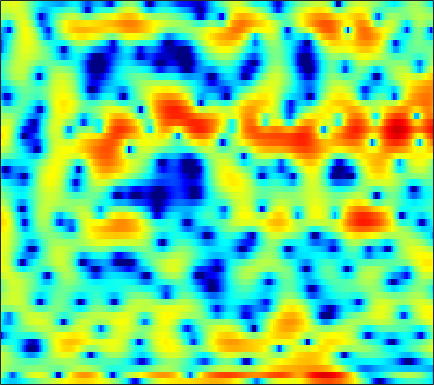

The data file committed next to this chart (first rows):
-4.0471, -4.7529, -5.637, -6.254, -6.5588, -6.7254, -6.6096, -6.3526, -5.8217, -5.2254, -4.495, -3.9769, -3.2525, -2.5371, -2.0083, -1.3589, -0.78067, -0.36876, 0.11872, 0.59932, 1.0445, 1.3388, 1.7232, 2.0774
1.191, -0.3142, -2.703, -5.675, -8.339, -11.41, -10.38, -7.887, -4.916, -2.624, -0.8444, 0.2334, 1.393, 2.292, 2.817, 3.326, 3.631, 3.723, 3.658, 3.345, 2.752, 2.094, 0.8287, -1.036
1.764, 1.365, 0.872, 0.441, 0.1621, -0.1312, -0.334, -0.4204, -0.4596, -0.4275, -0.3422, -0.2541, -0.1204, 0.01353, 0.1072, 0.2065, 0.2717, 0.2881, 0.2658, 0.1874, 0.05359, -0.07866, -0.2898, -0.5168
2.21, 1.906, 1.487, 1.058, 0.7297, 0.2919, -0.1368, -0.4485, -0.8445, -1.21, -1.531, -1.729, -1.923, -2.026, -2.036, -1.955, -1.784, -1.604, -1.317, -0.9909, -0.6557, -0.3994, -0.0692, 0.2324
2.523, 2.19, 1.681, 1.091, 0.5911, -0.1653, -1.019, -1.73, -2.779, -3.947, -5.218, -6.206, -7.468, -8.436, -8.762, -8.458, -7.455, -6.42, -4.928, -3.448, -2.073, -1.127, 0.01314, 0.9901
0.5827, 0.2983, -0.1376, -0.681, -1.189, -2.019, -3.073, -4.048, -5.642, -7.613, -10.11, -12.35, -16.09, -20.88, -24.57, -23.41, -17.95, -14.43, -10.45, -7.151, -4.402, -2.64, -0.6274, 1.055
-5.809, -5.431, -4.818, -4.274, -4.03, -3.979, -4.279, -4.733, -5.637, -6.914, -8.594, -10.14, -12.5, -14.96, -16.49, -16.84, -14.6, -12.11, -8.856, -5.943, -3.414, -1.781, 0.1026, 1.674
-13.78, -10.99, -8.269, -6.419, -5.424, -4.464, -3.844, -3.568, -3.383, -3.361, -3.438, -3.516, -3.596, -3.591, -3.488, -3.194, -2.713, -2.228, -1.452, -0.6131, 0.24, 0.8633, 1.625, 2.296
-5.569, -5.556, -5.314, -4.872, -4.456, -3.821, -3.117, -2.566, -1.869, -1.228, -0.6469, -0.2539, 0.2035, 0.5921, 0.8623, 1.197, 1.496, 1.693, 1.909, 2.078, 2.154, 2.139, 2.017, 1.759
-5.041, -6.206, -7.843, -9.036, -8.986, -7.495, -5.375, -3.845, -2.062, -0.6169, 0.5426, 1.239, 1.979, 2.544, 2.862, 3.17, 3.36, 3.427, 3.407, 3.263, 2.97, 2.639, 1.994, 1.068
-3.747, -5.086, -7.243, -9.229, -9.421, -7.461, -4.838, -3.14, -1.323, 0.05603, 1.066, 1.617, 2.136, 2.461, 2.595, 2.65, 2.61, 2.536, 2.393, 2.22, 1.983, 1.756, 1.364, 0.8217
0.2066, 0.08831, -0.03863, -0.04166, 0.05732, 0.3125, 0.6983, 1.017, 1.407, 1.675, 1.774, 1.712, 1.444, 0.955, 0.455, -0.3362, -1.167, -1.692, -2.105, -2.098, -1.736, -1.346, -0.8517, -0.4784
1.689, 1.95, 2.243, 2.483, 2.636, 2.789, 2.863, 2.861, 2.743, 2.473, 1.998, 1.486, 0.5283, -0.8347, -2.191, -4.633, -8.338, -12.83, -24.44, -14.16, -8.48, -6.016, -3.807, -2.339
0.685, 1.216, 1.821, 2.292, 2.557, 2.802, 2.897, 2.869, 2.694, 2.349, 1.818, 1.294, 0.4145, -0.6756, -1.629, -3.046, -4.499, -5.422, -6.117, -6, -5.26, -4.526, -3.526, -2.624
-0.9365, -0.004141, 0.9897, 1.73, 2.135, 2.486, 2.651, 2.668, 2.544, 2.269, 1.854, 1.452, 0.8227, 0.103, -0.496, -1.314, -2.112, -2.657, -3.245, -3.622, -3.755, -3.705, -3.435, -2.992
-0.5078, 0.4917, 1.486, 2.172, 2.517, 2.775, 2.843, 2.785, 2.595, 2.296, 1.904, 1.551, 1.004, 0.3542, -0.1943, -1.026, -2, -2.841, -4.09, -5.434, -6.656, -7.179, -6.985, -5.867
2.053, 2.517, 2.922, 3.078, 3.046, 2.83, 2.452, 2.091, 1.565, 1.051, 0.5983, 0.3179, -0.0411, -0.4092, -0.7385, -1.355, -2.236, -3.141, -4.856, -7.473, -11.81, -17.2, -16.38, -9.518
3.752, 3.752, 3.534, 3.025, 2.43, 1.357, -0.06734, -1.324, -3.129, -4.662, -5.293, -5.069, -4.271, -3.411, -2.896, -2.444, -2.255, -2.263, -2.459, -2.773, -3.001, -2.986, -2.556, -1.717
3.91, 3.706, 3.155, 2.257, 1.31, -0.3993, -2.73, -5.077, -9.469, -16.77, -19.12, -13.77, -9.667, -7.253, -6.007, -4.705, -3.64, -2.956, -2.127, -1.368, -0.6598, -0.1571, 0.497, 1.139
3.719, 3.519, 2.995, 2.177, 1.367, 0.01317, -1.613, -2.981, -4.866, -6.593, -7.916, -8.594, -9.185, -9.491, -9.407, -8.604, -7.142, -5.856, -4.13, -2.558, -1.204, -0.3273, 0.651, 1.442
3.812, 3.676, 3.283, 2.653, 2.04, 1.045, -0.16, -1.167, -2.656, -4.304, -6.224, -7.923, -10.89, -15.72, -23.45, -22.74, -13.14, -9.46, -6.106, -3.715, -1.919, -0.8432, 0.2915, 1.142
3.861, 3.775, 3.474, 2.95, 2.427, 1.568, 0.5563, -0.285, -1.508, -2.812, -4.187, -5.227, -6.545, -7.616, -8.074, -7.829, -6.747, -5.642, -4.094, -2.682, -1.487, -0.7434, 0.03625, 0.6016
4.199, 4.13, 3.829, 3.29, 2.732, 1.816, 0.7481, -0.1382, -1.353, -2.515, -3.477, -4.025, -4.44, -4.488, -4.271, -3.783, -3.11, -2.532, -1.766, -1.068, -0.5056, -0.2062, 0.02912, 0.07496
5.229, 5.143, 4.736, 4.029, 3.299, 2.06, 0.4968, -0.8842, -2.996, -5.314, -7.345, -8.08, -7.51, -5.908, -4.591, -3.018, -1.714, -0.9218, -0.1158, 0.3981, 0.6046, 0.5534, 0.2165, -0.4267
6.016, 5.834, 5.269, 4.354, 3.44, 1.888, -0.0764, -1.824, -4.675, -8.452, -13.61, -16.57, -12.21, -7.64, -5.138, -2.708, -0.8981, 0.08556, 0.9837, 1.432, 1.417, 1.091, 0.1863, -1.379
5.541, 5.199, 4.466, 3.367, 2.315, 0.6029, -1.411, -3.091, -5.3, -7.115, -7.996, -7.849, -6.737, -4.976, -3.574, -1.798, -0.2962, 0.6015, 1.465, 1.932, 1.981, 1.729, 0.9565, -0.338
3.964, 3.536, 2.699, 1.522, 0.3821, -1.527, -4.025, -6.433, -10.91, -19.08, -21.17, -14.02, -8.949, -5.723, -3.914, -1.944, -0.416, 0.4921, 1.415, 2.014, 2.308, 2.334, 2.138, 1.726
1.864, 1.485, 0.7612, -0.1839, -1.056, -2.428, -4.019, -5.336, -7.069, -8.332, -8.492, -7.781, -6.243, -4.532, -3.312, -1.853, -0.6089, 0.1835, 1.048, 1.696, 2.133, 2.333, 2.448, 2.401
0.1952, -0.1294, -0.6859, -1.353, -1.915, -2.701, -3.479, -4.018, -4.597, -4.895, -4.86, -4.583, -3.968, -3.13, -2.406, -1.395, -0.4316, 0.2517, 1.044, 1.699, 2.194, 2.456, 2.663, 2.702
-1.117, -1.507, -2.065, -2.674, -3.131, -3.753, -4.358, -4.76, -5.198, -5.429, -5.362, -5.091, -4.406, -3.456, -2.626, -1.478, -0.3441, 0.4378, 1.369, 2.14, 2.732, 3.054, 3.305, 3.361
-3.208, -3.859, -4.628, -5.258, -5.662, -6.205, -6.857, -7.499, -8.553, -9.767, -10.55, -10.3, -8.643, -6.306, -4.582, -2.534, -0.7707, 0.3438, 1.602, 2.597, 3.351, 3.762, 4.105, 4.216
-7.866, -9.653, -11.33, -11.28, -10.62, -9.807, -9.609, -10.02, -11.44, -14.42, -20.11, -21.65, -13.91, -8.802, -6.129, -3.387, -1.281, 0.008628, 1.421, 2.542, 3.41, 3.899, 4.358, 4.572
-10.48, -14.16, -19.34, -16.04, -12.95, -10.41, -9.104, -8.648, -8.479, -8.534, -8.445, -8.057, -7.03, -5.556, -4.403, -2.845, -1.425, -0.4289, 0.7613, 1.807, 2.693, 3.248, 3.824, 4.206
-4.789, -5.446, -6.067, -6.221, -6.095, -5.781, -5.5, -5.337, -5.227, -5.161, -5.11, -5.003, -4.756, -4.391, -4.013, -3.374, -2.621, -1.95, -0.969, 0.07366, 1.103, 1.833, 2.67, 3.342
-0.5166, -0.7417, -1.11, -1.489, -1.766, -2.146, -2.554, -2.885, -3.361, -3.888, -4.425, -4.851, -5.417, -6.035, -6.422, -6.838, -6.767, -6.312, -5.077, -3.426, -1.685, -0.476, 0.9765, 2.149
2.546, 2.231, 1.707, 1.058, 0.4931, -0.3597, -1.313, -2.103, -3.198, -4.364, -5.542, -6.485, -7.848, -9.444, -11.1, -14.35, -20.01, -21.38, -13.64, -8.414, -4.828, -2.781, -0.6177, 1.043
4.596, 4.132, 3.396, 2.461, 1.618, 0.2829, -1.318, -2.664, -4.67, -6.734, -8.611, -9.713, -10.81, -11.55, -12.23, -12.86, -13.16, -12.51, -10.22, -7.317, -4.521, -2.689, -0.6811, 0.8645
5.481, 5.106, 4.4, 3.412, 2.448, 0.7783, -1.369, -3.436, -7.03, -11.88, -18.81, -21.63, -17.55, -14.82, -13.27, -11.91, -10.22, -8.934, -6.864, -4.718, -2.656, -1.249, 0.38, 1.618
4.163, 4.333, 4.188, 3.644, 2.926, 1.568, -0.3156, -2.094, -4.952, -8.34, -11.78, -13.48, -14.59, -15.34, -15.97, -16.4, -13.83, -11.12, -7.716, -4.714, -2.23, -0.6422, 0.9841, 2.22
1.391, 2.174, 2.658, 2.64, 2.355, 1.611, 0.4773, -0.5333, -2.187, -4.026, -6.013, -7.631, -10.06, -12.82, -15.64, -18.41, -15.5, -12.23, -8.504, -5.556, -3.072, -1.472, 0.3642, 1.788
0.616, 0.8683, 1.06, 1.028, 0.8968, 0.545, 0.05709, -0.4552, -1.278, -2.277, -3.509, -4.512, -5.923, -7.358, -8.393, -9.473, -9.953, -9.867, -8.96, -7.171, -4.92, -3.218, -1.029, 0.7993
-0.7706, -1.109, -1.481, -1.647, -1.646, -1.475, -1.268, -1.211, -1.244, -1.534, -2.057, -2.59, -3.55, -4.798, -5.956, -7.886, -10.88, -14.51, -22.72, -14.67, -8.13, -4.897, -1.764, 0.5605
-5.176, -6.745, -8.802, -9.307, -8.227, -6.081, -4.247, -3.168, -2.207, -1.681, -1.507, -1.613, -2.037, -2.753, -3.467, -4.648, -5.986, -6.92, -7.379, -6.253, -4.144, -2.458, -0.3478, 1.375
-8.592, -10.78, -14.89, -16.64, -13.23, -8.871, -5.926, -4.368, -2.927, -1.994, -1.484, -1.323, -1.321, -1.52, -1.74, -2.099, -2.365, -2.407, -2.237, -1.743, -0.9308, -0.1816, 0.845, 1.874
-7.151, -7.17, -7.057, -6.558, -5.873, -4.719, -3.524, -2.711, -1.829, -1.208, -0.863, -0.7581, -0.8034, -1.007, -1.23, -1.526, -1.748, -1.799, -1.64, -1.219, -0.5723, 0.02043, 0.8642, 1.706
-5.72, -4.818, -3.789, -2.866, -2.21, -1.41, -0.6969, -0.2501, 0.2013, 0.4337, 0.4395, 0.28, -0.1696, -0.8748, -1.566, -2.611, -3.651, -4.235, -4.355, -3.611, -2.353, -1.327, -0.001392, 1.119
-4.171, -3.051, -1.783, -0.7203, -0.05137, 0.7092, 1.313, 1.641, 1.906, 1.94, 1.714, 1.342, 0.5355, -0.7207, -2.032, -4.542, -8.548, -13.7, -20, -10.36, -5.557, -3.265, -1.13, 0.3589
-3.223, -2.321, -1.194, -0.1894, 0.4777, 1.245, 1.841, 2.173, 2.437, 2.493, 2.303, 1.987, 1.315, 0.3197, -0.6484, -2.238, -4.012, -5.174, -5.749, -4.901, -3.439, -2.362, -1.167, -0.2989
-3.81, -3.009, -1.916, -0.8717, -0.1317, 0.7464, 1.467, 1.906, 2.329, 2.558, 2.586, 2.483, 2.174, 1.696, 1.242, 0.579, -0.0709, -0.4835, -0.8583, -1.024, -1.033, -1.002, -0.9803, -1.062
-6.283, -5.149, -3.627, -2.172, -1.183, -0.01186, 0.9832, 1.602, 2.254, 2.704, 2.965, 3.043, 2.987, 2.781, 2.54, 2.141, 1.681, 1.314, 0.818, 0.3161, -0.1856, -0.6069, -1.243, -2.014
-10.86, -8.44, -5.798, -3.646, -2.288, -0.745, 0.5422, 1.343, 2.223, 2.88, 3.319, 3.5, 3.569, 3.442, 3.241, 2.832, 2.293, 1.822, 1.126, 0.3829, -0.3914, -0.9808, -1.818, -2.768
-11.11, -8.964, -6.524, -4.46, -3.085, -1.415, 0.05924, 1.036, 2.135, 2.987, 3.566, 3.817, 3.919, 3.751, 3.458, 2.853, 2.032, 1.292, 0.1915, -0.9746, -2.112, -2.805, -3.461, -3.808
-8.826, -7.901, -6.812, -5.675, -4.624, -2.896, -0.9891, 0.3779, 1.927, 3.098, 3.859, 4.173, 4.23, 3.916, 3.43, 2.486, 1.206, 0.02151, -1.913, -4.29, -7.116, -9.207, -10.03, -7.947
-7.208, -7.646, -9.548, -13.45, -14.27, -8.237, -3.388, -0.847, 1.557, 3.1, 3.967, 4.231, 4.115, 3.506, 2.751, 1.384, -0.3585, -1.856, -4.111, -6.702, -9.826, -12.5, -13.21, -9.087
-2.755, -3.364, -4.561, -5.652, -5.496, -3.58, -1.042, 0.6128, 2.269, 3.302, 3.758, 3.726, 3.225, 2.158, 0.9891, -1.122, -3.898, -6.358, -9.36, -10.52, -9.561, -8.44, -6.7, -4.783
1.115, 0.9697, 0.8422, 0.8696, 1.069, 1.534, 2.136, 2.575, 3.024, 3.217, 3.078, 2.729, 1.892, 0.5875, -0.7542, -3.139, -6.399, -9.681, -15.28, -15.92, -11.57, -9.043, -6.626, -4.785
2.463, 2.496, 2.578, 2.704, 2.813, 2.973, 3.096, 3.134, 3.075, 2.846, 2.399, 1.911, 1.022, -0.1249, -1.15, -2.693, -4.332, -5.515, -6.722, -7.316, -7.22, -6.887, -6.251, -5.618
2.478, 2.683, 2.967, 3.232, 3.389, 3.527, 3.556, 3.492, 3.272, 2.88, 2.308, 1.755, 0.8723, -0.1609, -1.006, -2.173, -3.324, -4.12, -5.044, -5.746, -6.236, -6.507, -6.779, -7.022
